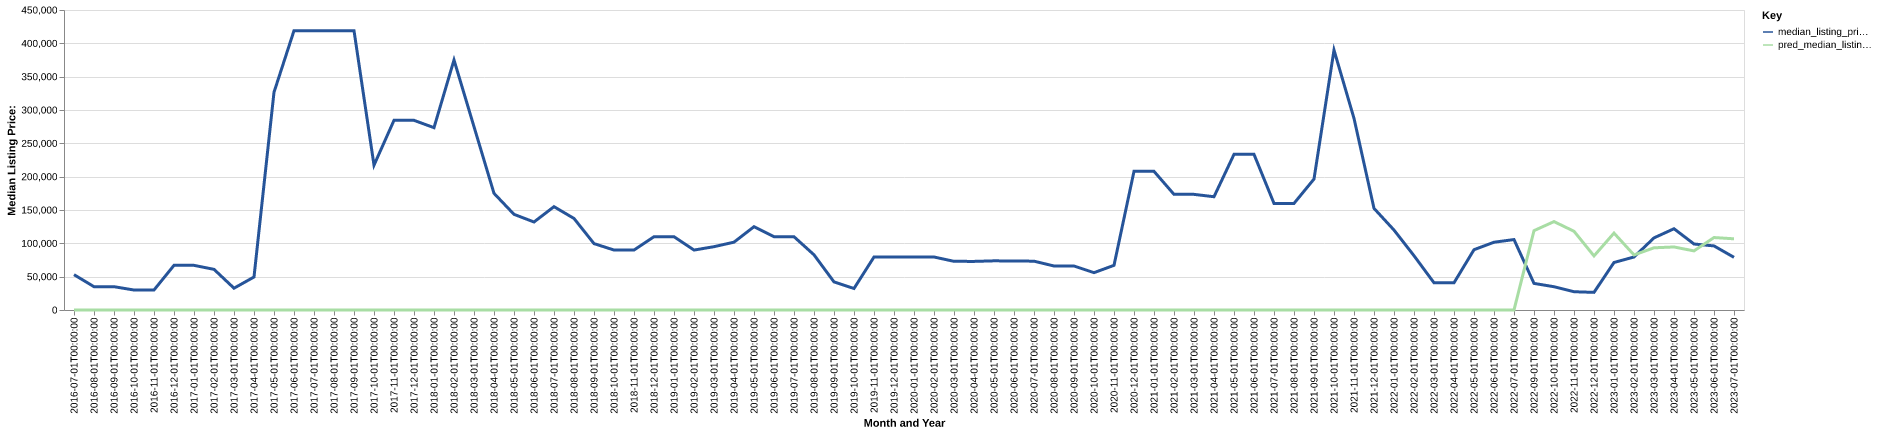

Data behind this chart, as committed beside it:
date, time_idx, median_listing_price, thirty_year_interest_rate_five, month, county_name, active_listing_count, median_days_on_market, pred_median_listing_price, month_year
2016-07-01, 0, 53000, 3.72, 7, quitman, ms, 3.0, 80.0, 0, Jul-2016
2016-08-01, 1, 34950, 3.73, 8, quitman, ms, 5.0, 75.0, 0, Aug-2016
2016-09-01, 2, 34950, 3.66, 9, quitman, ms, 4.0, 113.0, 0, Sep-2016
2016-10-01, 3, 29950, 3.64, 10, quitman, ms, 2.0, 109.0, 0, Oct-2016
2016-11-01, 4, 30000, 3.66, 11, quitman, ms, 1.0, 81.0, 0, Nov-2016
2016-12-01, 5, 67000, 3.48, 12, quitman, ms, 1.0, 19.0, 0, Dec-2016
2017-01-01, 6, 67000, 3.45, 1, quitman, ms, 1.0, 44.0, 0, Jan-2017
2017-02-01, 7, 61000, 3.5, 2, quitman, ms, 1.0, 72.0, 0, Feb-2017
2017-03-01, 8, 32700, 3.52, 3, quitman, ms, 2.0, 64.0, 0, Mar-2017
2017-04-01, 9, 49500, 4.03, 4, quitman, ms, 2.0, 46.0, 0, Apr-2017
2017-05-01, 10, 326625, 4.32, 5, quitman, ms, 3.0, 43.0, 0, May-2017
2017-06-01, 11, 419000, 4.2, 6, quitman, ms, 3.0, 44.0, 0, Jun-2017
2017-07-01, 12, 419000, 4.19, 7, quitman, ms, 3.0, 71.0, 0, Jul-2017
2017-08-01, 13, 419000, 4.3, 8, quitman, ms, 3.0, 96.0, 0, Aug-2017
2017-09-01, 14, 419000, 4.1, 9, quitman, ms, 3.0, 127.0, 0, Sep-2017
2017-10-01, 15, 217250, 4.05, 10, quitman, ms, 5.0, 152.0, 0, Oct-2017
2017-11-01, 16, 284500, 3.94, 11, quitman, ms, 4.0, 187.0, 0, Nov-2017
2017-12-01, 17, 284500, 4.03, 12, quitman, ms, 4.0, 218.0, 0, Dec-2017
2018-01-01, 18, 273500, 3.93, 1, quitman, ms, 4.0, 250.0, 0, Jan-2018
2018-02-01, 19, 375000, 3.83, 2, quitman, ms, 3.0, 300.0, 0, Feb-2018
2018-03-01, 20, 275000, 3.94, 3, quitman, ms, 4.0, 295.0, 0, Mar-2018
2018-04-01, 21, 175000, 3.95, 4, quitman, ms, 3.0, 201.0, 0, Apr-2018
2018-05-01, 22, 143500, 3.99, 5, quitman, ms, 5.0, 32.0, 0, May-2018
2018-06-01, 23, 132000, 4.15, 6, quitman, ms, 3.0, 44.0, 0, Jun-2018
2018-07-01, 24, 155000, 4.4, 7, quitman, ms, 3.0, 114.0, 0, Jul-2018
2018-08-01, 25, 137300, 4.46, 8, quitman, ms, 2.0, 104.0, 0, Aug-2018
2018-09-01, 26, 99600, 4.58, 9, quitman, ms, 3.0, 72.0, 0, Sep-2018
2018-10-01, 27, 89950, 4.66, 10, quitman, ms, 3.0, 41.0, 0, Oct-2018
2018-11-01, 28, 89900, 4.62, 11, quitman, ms, 3.0, 69.0, 0, Nov-2018
2018-12-01, 29, 109900, 4.54, 12, quitman, ms, 4.0, 93.0, 0, Dec-2018
2019-01-01, 30, 109900, 4.6, 1, quitman, ms, 4.0, 122.0, 0, Jan-2019
2019-02-01, 31, 89900, 4.72, 2, quitman, ms, 5.0, 141.0, 0, Feb-2019
2019-03-01, 32, 94979, 4.9, 3, quitman, ms, 5.0, 116.0, 0, Mar-2019
2019-04-01, 33, 101750, 4.94, 4, quitman, ms, 4.0, 78.0, 0, Apr-2019
2019-05-01, 34, 124950, 4.75, 5, quitman, ms, 2.0, 100.0, 0, May-2019
2019-06-01, 35, 109900, 4.51, 6, quitman, ms, 4.0, 188.0, 0, Jun-2019
2019-07-01, 36, 109900, 4.41, 7, quitman, ms, 4.0, 220.0, 0, Jul-2019
2019-08-01, 37, 82791, 4.41, 8, quitman, ms, 4.0, 168.0, 0, Aug-2019
2019-09-01, 38, 42127, 4.2, 9, quitman, ms, 3.0, 75.0, 0, Sep-2019
2019-10-01, 39, 32268, 4.14, 10, quitman, ms, 3.0, 9.0, 0, Oct-2019
2019-11-01, 40, 79500, 3.84, 11, quitman, ms, 2.0, 4.0, 0, Nov-2019
2019-12-01, 41, 79500, 3.81, 12, quitman, ms, 3.0, 25.0, 0, Dec-2019
2020-01-01, 42, 79500, 3.75, 1, quitman, ms, 4.0, 46.0, 0, Jan-2020
2020-02-01, 43, 79500, 3.73, 2, quitman, ms, 4.0, 81.0, 0, Feb-2020
2020-03-01, 44, 73000, 3.78, 3, quitman, ms, 4.0, 113.0, 0, Mar-2020
2020-04-01, 45, 72900, 3.75, 4, quitman, ms, 5.0, 88.0, 0, Apr-2020
2020-05-01, 46, 73750, 3.74, 5, quitman, ms, 6.0, 74.0, 0, May-2020
2020-06-01, 47, 73500, 3.72, 6, quitman, ms, 6.0, 92.0, 0, Jun-2020
2020-07-01, 48, 73250, 3.49, 7, quitman, ms, 6.0, 83.0, 0, Jul-2020
2020-08-01, 49, 66000, 3.65, 8, quitman, ms, 4.0, 99.0, 0, Aug-2020
2020-09-01, 50, 66000, 3.33, 9, quitman, ms, 4.0, 130.0, 0, Sep-2020
2020-10-01, 51, 56000, 3.28, 10, quitman, ms, 4.0, 109.0, 0, Oct-2020
2020-11-01, 52, 67000, 3.21, 11, quitman, ms, 3.0, 148.0, 0, Nov-2020
2020-12-01, 53, 208000, 3.07, 12, quitman, ms, 2.0, 221.0, 0, Dec-2020
2021-01-01, 54, 208000, 2.99, 1, quitman, ms, 2.0, 185.0, 0, Jan-2021
2021-02-01, 55, 173450, 2.93, 2, quitman, ms, 2.0, 127.0, 0, Feb-2021
2021-03-01, 56, 173450, 2.88, 3, quitman, ms, 2.0, 155.0, 0, Mar-2021
2021-04-01, 57, 169900, 2.84, 4, quitman, ms, 3.0, 93.0, 0, Apr-2021
2021-05-01, 58, 233450, 2.71, 5, quitman, ms, 2.0, 175.0, 0, May-2021
2021-06-01, 59, 233450, 2.79, 6, quitman, ms, 2.0, 200.0, 0, Jun-2021
... 24 more rows
